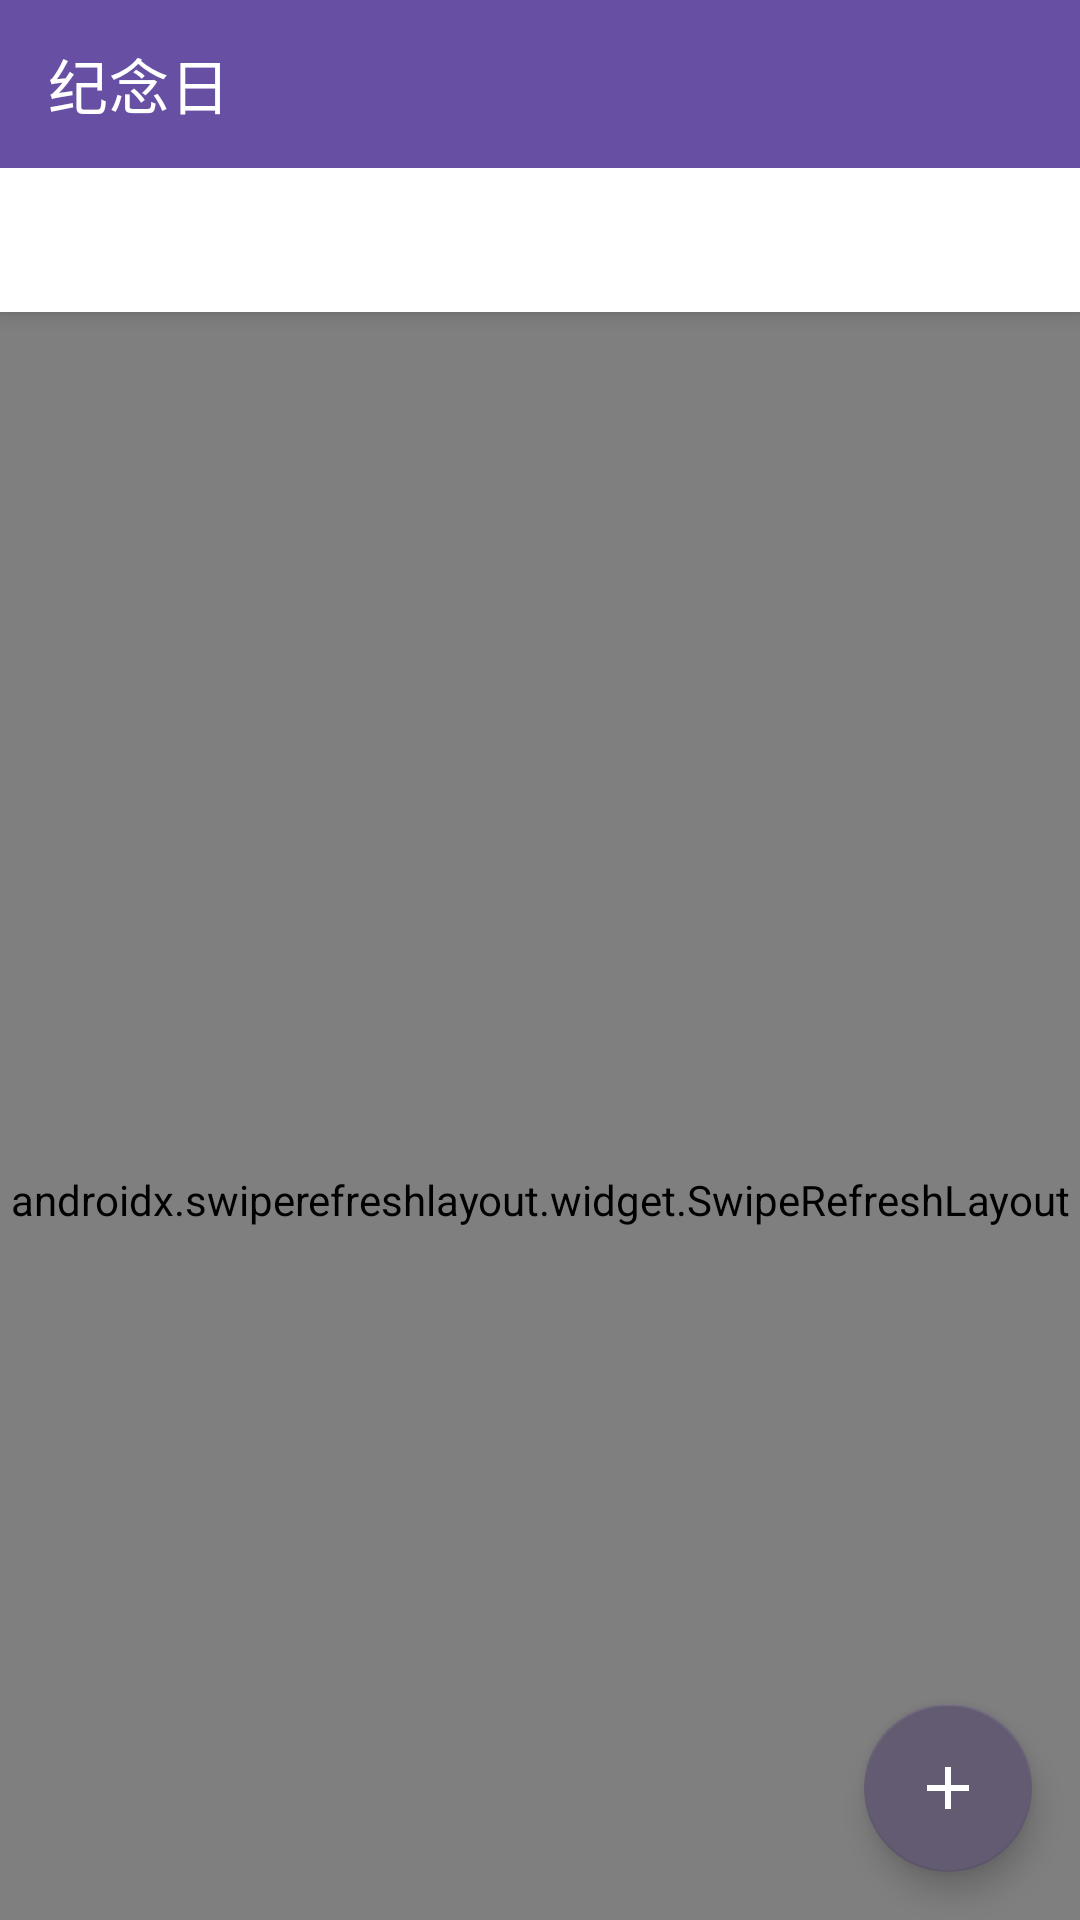

Layout XML and referenced resources for this Android screen:
<!-- AndroidManifest.xml: activity theme Theme.AnniversaryApp -->
<!-- res/layout/activity_main.xml -->
<?xml version="1.0" encoding="utf-8"?>

<androidx.coordinatorlayout.widget.CoordinatorLayout xmlns:android="http://schemas.android.com/apk/res/android"
    xmlns:app="http://schemas.android.com/apk/res-auto"
    xmlns:tools="http://schemas.android.com/tools"
    android:layout_width="match_parent"
    android:layout_height="match_parent"
    tools:context=".ui.main.MainActivity">

    <com.google.android.material.appbar.AppBarLayout
        android:layout_width="match_parent"
        android:layout_height="wrap_content"
        android:theme="@style/ThemeOverlay.MaterialComponents.Dark.ActionBar">

        <com.google.android.material.appbar.MaterialToolbar
            android:id="@+id/toolbar"
            android:layout_width="match_parent"
            android:layout_height="?attr/actionBarSize"
            app:title="@string/app_name"
            app:popupTheme="@style/ThemeOverlay.MaterialComponents.Light"
            app:layout_scrollFlags="scroll|enterAlways" />

        <com.google.android.material.tabs.TabLayout
            android:id="@+id/tabLayout"
            android:layout_width="match_parent"
            android:layout_height="wrap_content"
            app:tabMode="scrollable"
            app:tabGravity="start" />

    </com.google.android.material.appbar.AppBarLayout>

    <androidx.swiperefreshlayout.widget.SwipeRefreshLayout
        android:id="@+id/swipeRefresh"
        android:layout_width="match_parent"
        android:layout_height="match_parent"
        app:layout_behavior="@string/appbar_scrolling_view_behavior">

        <FrameLayout
            android:layout_width="match_parent"
            android:layout_height="match_parent">

            <androidx.recyclerview.widget.RecyclerView
                android:id="@+id/recyclerView"
                android:layout_width="match_parent"
                android:layout_height="match_parent"
                android:clipToPadding="false"
                android:padding="8dp"
                android:layoutAnimation="@anim/layout_animation_fall_down" />

            <LinearLayout
                android:id="@+id/emptyView"
                android:layout_width="wrap_content"
                android:layout_height="wrap_content"
                android:layout_gravity="center"
                android:gravity="center"
                android:orientation="vertical"
                android:visibility="gone">

                <ImageView
                    android:layout_width="120dp"
                    android:layout_height="120dp"
                    android:alpha="0.5"
                    android:src="@drawable/ic_empty"
                    android:contentDescription="@string/no_data" />

                <TextView
                    android:layout_width="wrap_content"
                    android:layout_height="wrap_content"
                    android:layout_marginTop="16dp"
                    android:text="@string/no_data"
                    android:textAppearance="?attr/textAppearanceBody1"
                    android:textColor="?android:attr/textColorSecondary" />

            </LinearLayout>

        </FrameLayout>

    </androidx.swiperefreshlayout.widget.SwipeRefreshLayout>

    <com.google.android.material.floatingactionbutton.FloatingActionButton
        android:id="@+id/fabAdd"
        android:layout_width="wrap_content"
        android:layout_height="wrap_content"
        android:layout_gravity="bottom|end"
        android:layout_margin="16dp"
        android:contentDescription="@string/add_anniversary"
        app:srcCompat="@drawable/ic_add" />

</androidx.coordinatorlayout.widget.CoordinatorLayout>
<!-- resources referenced by this layout -->
<resources>
  <!-- drawable ic_add (drawable) -->
  <?xml version="1.0" encoding="utf-8"?>
  
  <vector xmlns:android="http://schemas.android.com/apk/res/android"
      android:width="24dp"
      android:height="24dp"
      android:viewportWidth="24"
      android:viewportHeight="24"
      android:tint="?attr/colorOnPrimary">
      <path
          android:fillColor="@android:color/white"
          android:pathData="M19,13h-6v6h-2v-6H5v-2h6V5h2v6h6v2z" />
  </vector>
  <!-- drawable ic_empty (drawable) -->
  <?xml version="1.0" encoding="utf-8"?>
  
  <vector xmlns:android="http://schemas.android.com/apk/res/android"
      android:width="120dp"
      android:height="120dp"
      android:viewportWidth="24"
      android:viewportHeight="24"
      android:tint="?android:attr/textColorHint">
      <path
          android:fillColor="@android:color/white"
          android:pathData="M19,3h-1V1h-2v2H8V1H6v2H5C3.89,3 3.01,3.9 3.01,5L3,19c0,1.1 0.89,2 2,2h14c1.1,0 2,-0.9 2,-2V5C21,3.9 20.1,3 19,3zM19,19H5V8h14V19zM9,10H7v2h2V10zM13,10h-2v2h2V10zM17,10h-2v2h2V10z" />
  </vector>
  <string name="add_anniversary">添加纪念日</string>
  <string name="app_name">纪念日</string>
  <string name="no_data">暂无纪念日\n点击右下角按钮添加</string>
  <style name="Theme.AnniversaryApp" parent="Theme.MaterialComponents.DayNight.NoActionBar">
          <item name="colorPrimary">@color/primary</item>
          <item name="colorPrimaryVariant">@color/primary_dark</item>
          <item name="colorOnPrimary">@color/on_primary</item>
          <item name="colorSecondary">@color/secondary</item>
          <item name="colorSecondaryVariant">@color/secondary_dark</item>
          <item name="colorOnSecondary">@color/on_secondary</item>
          <item name="android:statusBarColor">?attr/colorPrimaryVariant</item>
          <item name="android:windowBackground">@color/background</item>
      </style>
  <color name="primary">#FF6750A4</color>
  <color name="primary_dark">#FF4A3880</color>
  <color name="on_primary">#FFFFFFFF</color>
  <color name="secondary">#FF625B71</color>
  <color name="secondary_dark">#FF4A4458</color>
  <color name="on_secondary">#FFFFFFFF</color>
  <color name="background">#FFFEFBFF</color>
</resources>
